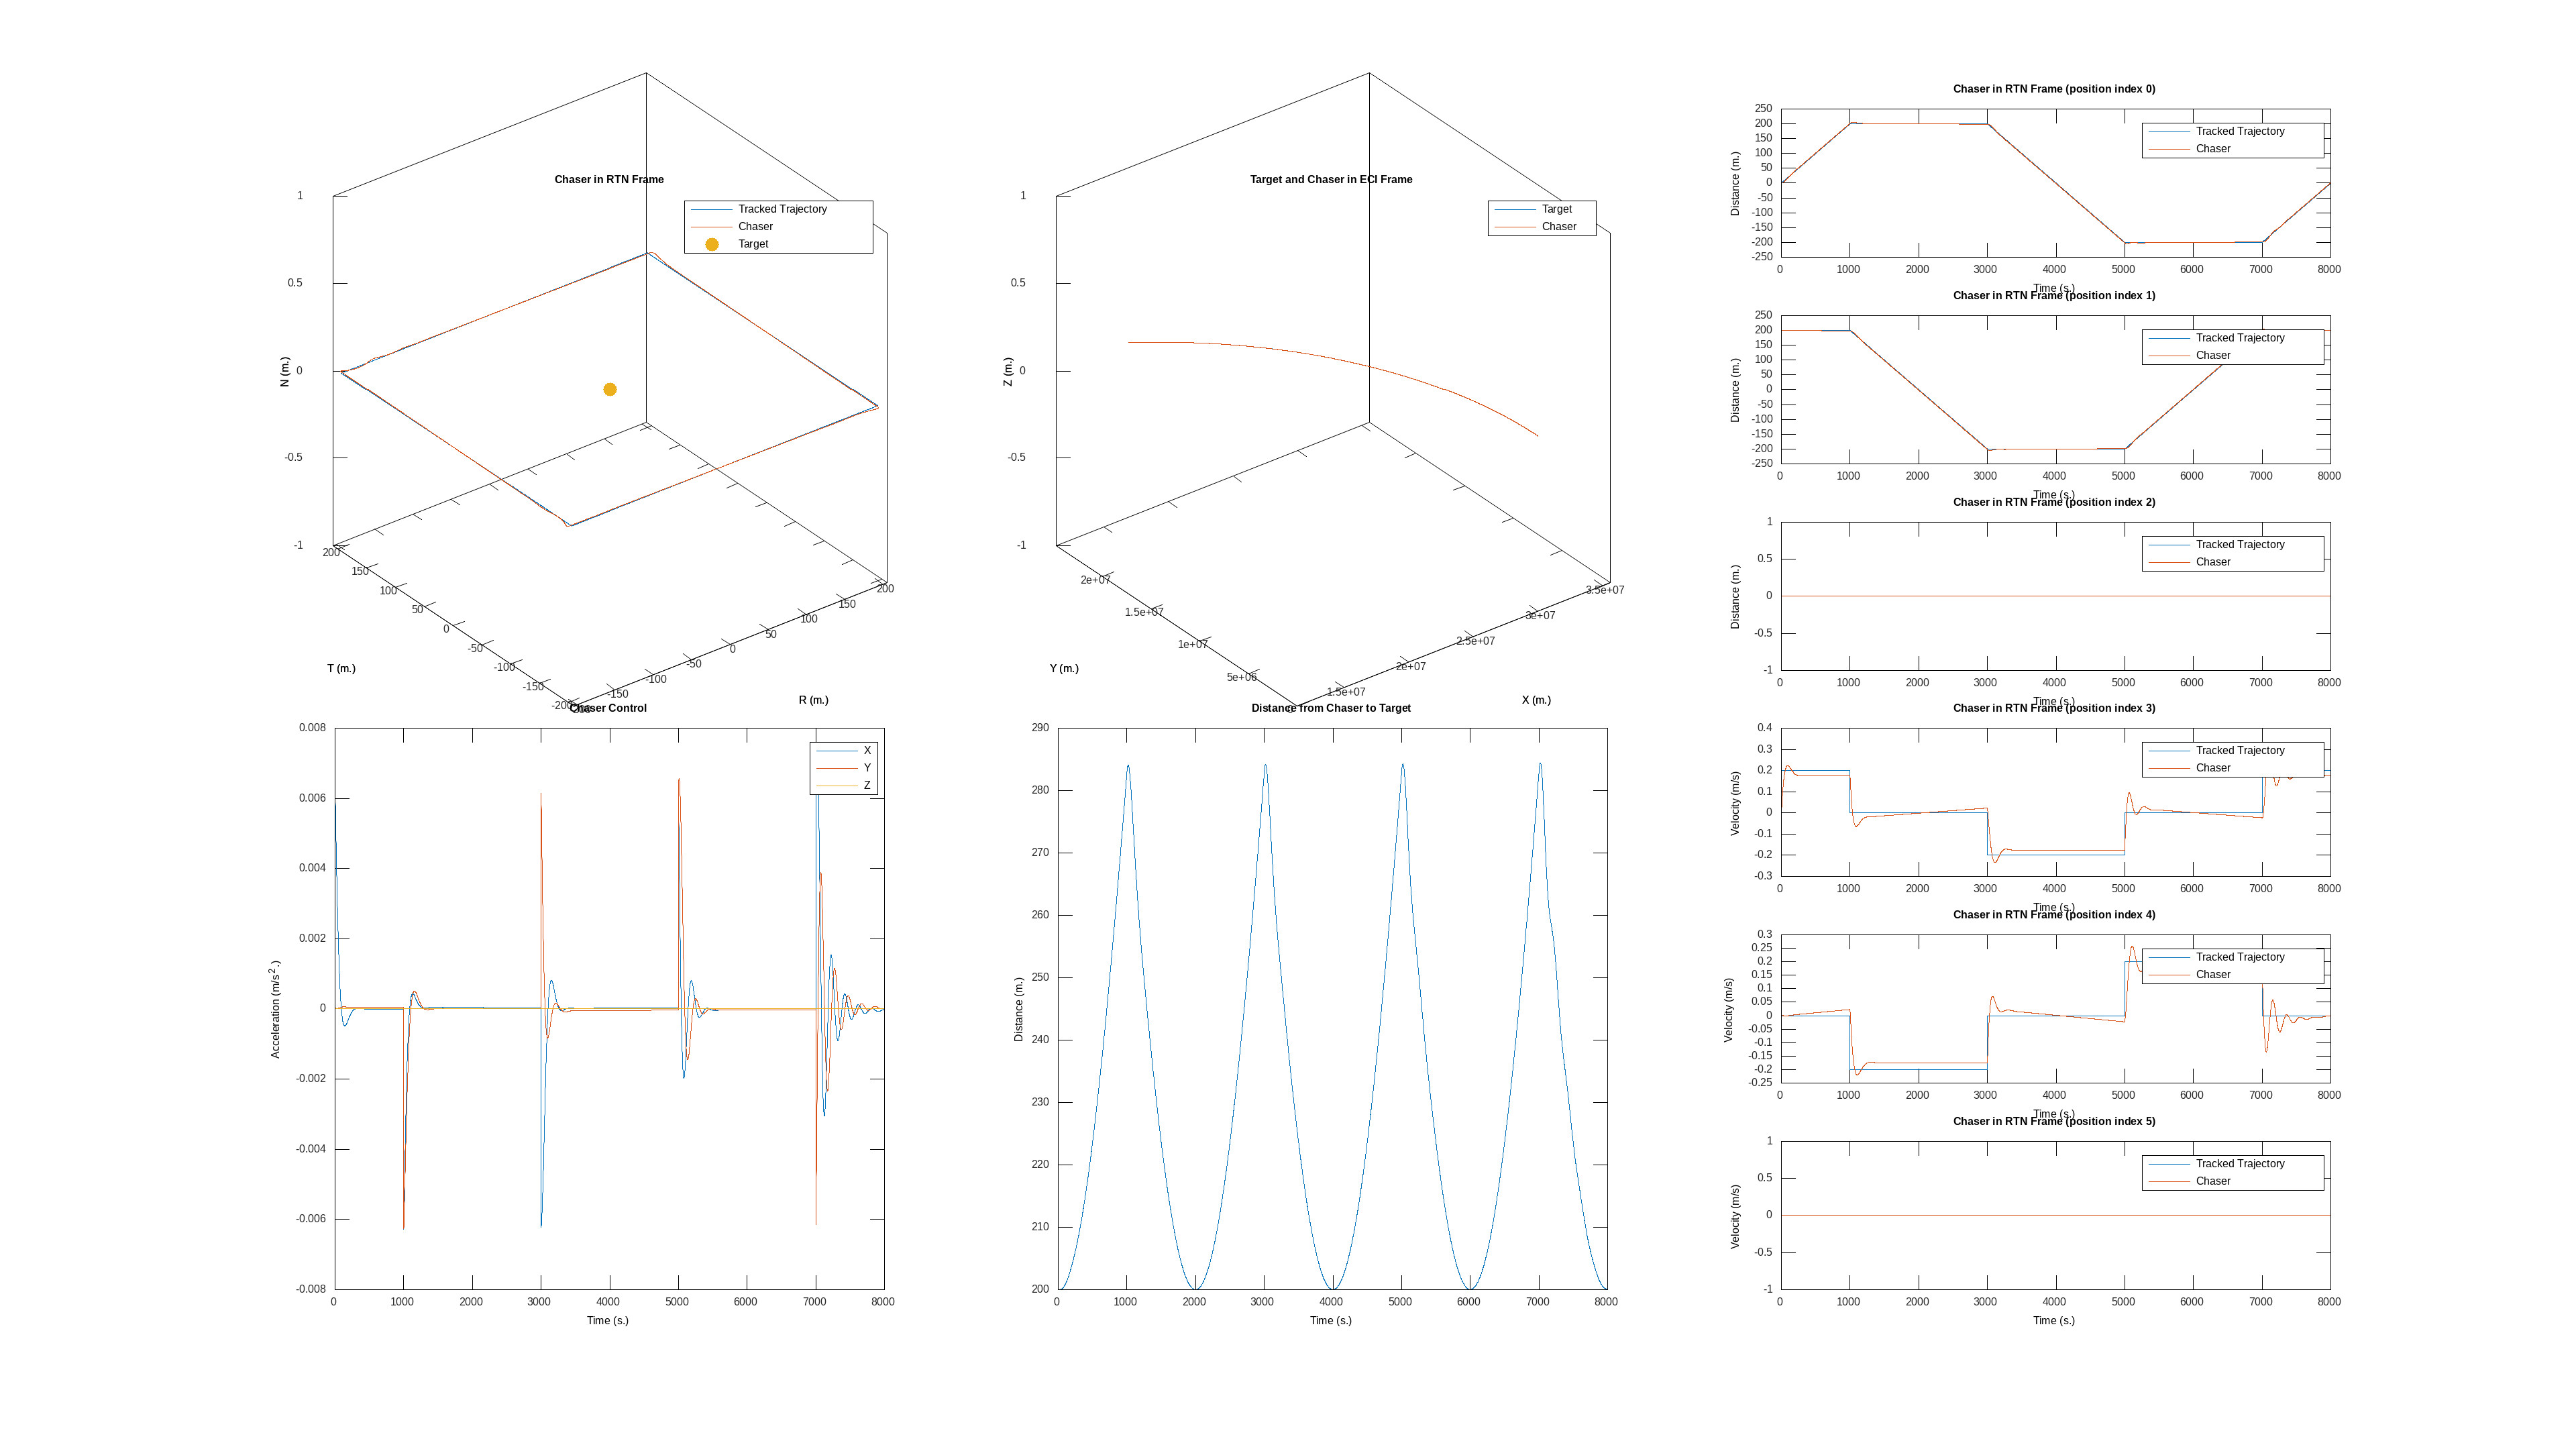

The file beside this chart, header and first rows:
time, target_x, target_y, target_z, target_vx, target_vy, target_vz, chaser_x, chaser_y, chaser_z, chaser_vx, chaser_vy, chaser_vz, target_cx, target_cy, target_cz, chaser_cx, chaser_cy, chaser_cz, tracked_trajectory_x, tracked_trajectory_y, tracked_trajectory_z, tracked_trajectory_vx, tracked_trajectory_vy
0, 30000000, 0.000000, 0.000000, 0.000000, 3645, 0.000000, 30000000, 200, 0.000000, 0.000000, 3645, 0.000000, 0.000000, 0.000000, 0.000000, 0.000000, 0.000000, 0.000000, 0.000000, 200, 0.000000, 0.2, 0.000000
1, 30000000, 3645, 0.000000, -0.4429, 3645, 0.000000, 30000000, 3845, -0.000000, -0.4366, 3645, -0.000000, 0.000000, 0.000000, 0.000000, 0.006216, 0.000046, 0.000000, 0.2, 200, 0.000000, 0.2, 0.000000
2, 29999999, 7290, 0.000000, -0.8858, 3645, 0.000000, 29999999, 7490, -0.000000, -0.8733, 3645, 0.000000, 0.000000, 0.000000, 0.000000, 0.006115, 0.000043, 0.000000, 0.4, 200, 0.000000, 0.2, 0.000000
3, 29999998, 10935, 0.000000, -1.329, 3645, 0.000000, 29999998, 11135, -0.000000, -1.31, 3645, -0.000000, 0.000000, 0.000000, 0.000000, 0.006004, 0.000041, -0.000000, 0.6, 200, 0.000000, 0.2, 0.000000
4, 29999996, 14580, 0.000000, -1.772, 3645, 0.000000, 29999996, 14780, -0.000000, -1.747, 3645, -0.000000, 0.000000, 0.000000, 0.000000, 0.005893, 0.000038, 0.000000, 0.8, 200, 0.000000, 0.2, 0.000000
5, 29999994, 18225, 0.000000, -2.214, 3645, 0.000000, 29999995, 18425, -0.000000, -2.184, 3645, -0.000000, 0.000000, 0.000000, 0.000000, 0.005771, 0.000035, 0.000000, 1, 200, 0.000000, 0.2, 0.000000
6, 29999992, 21871, 0.000000, -2.657, 3645, 0.000000, 29999992, 22071, -0.000000, -2.621, 3645, -0.000000, 0.000000, 0.000000, 0.000000, 0.005661, 0.000033, 0.000000, 1.2, 200, 0.000000, 0.2, 0.000000
7, 29999989, 25516, 0.000000, -3.1, 3645, 0.000000, 29999989, 25716, -0.000000, -3.059, 3645, -0.000000, 0.000000, 0.000000, 0.000000, 0.005552, 0.000031, 0.000000, 1.4, 200, 0.000000, 0.2, 0.000000
8, 29999986, 29161, 0.000000, -3.543, 3645, 0.000000, 29999986, 29361, -0.000000, -3.496, 3645, -0.000000, 0.000000, 0.000000, 0.000000, 0.005444, 0.000029, 0.000000, 1.6, 200, 0.000000, 0.2, 0.000000
9, 29999982, 32806, 0.000000, -3.986, 3645, 0.000000, 29999982, 33006, -0.000000, -3.933, 3645, -0.000000, 0.000000, 0.000000, 0.000000, 0.005336, 0.000027, -0.000000, 1.8, 200, 0.000000, 0.2, 0.000000
10, 29999978, 36451, 0.000000, -4.429, 3645, 0.000000, 29999978, 36651, -0.000000, -4.371, 3645, -0.000000, 0.000000, 0.000000, 0.000000, 0.005229, 0.000026, 0.000000, 2, 200, 0.000000, 0.2, 0.000000
11, 29999973, 40096, 0.000000, -4.872, 3645, 0.000000, 29999974, 40296, -0.000000, -4.809, 3645, -0.000000, 0.000000, 0.000000, 0.000000, 0.005123, 0.000024, -0.000000, 2.2, 200, 0.000000, 0.2, 0.000000
12, 29999968, 43741, 0.000000, -5.315, 3645, 0.000000, 29999969, 43941, -0.000000, -5.247, 3645, -0.000000, 0.000000, 0.000000, 0.000000, 0.005017, 0.000023, 0.000000, 2.4, 200, 0.000000, 0.2, 0.000000
13, 29999963, 47386, 0.000000, -5.758, 3645, 0.000000, 29999963, 47586, -0.000000, -5.685, 3645, -0.000000, 0.000000, 0.000000, 0.000000, 0.004912, 0.000021, 0.000000, 2.6, 200, 0.000000, 0.2, 0.000000
14, 29999957, 51031, 0.000000, -6.2, 3645, 0.000000, 29999957, 51231, -0.000000, -6.123, 3645, -0.000000, 0.000000, 0.000000, 0.000000, 0.004809, 0.000020, 0.000000, 2.8, 200, 0.000000, 0.2, 0.000000
15, 29999950, 54676, 0.000000, -6.643, 3645, 0.000000, 29999951, 54876, -0.000000, -6.561, 3645, 0.000000, 0.000000, 0.000000, 0.000000, 0.004706, 0.000019, 0.000000, 3, 200, 0.000000, 0.2, 0.000000
16, 29999943, 58321, 0.000000, -7.086, 3645, 0.000000, 29999944, 58521, -0.000000, -6.999, 3645, 0.000000, 0.000000, 0.000000, 0.000000, 0.004604, 0.000018, 0.000000, 3.2, 200, 0.000000, 0.2, 0.000000
17, 29999936, 61966, 0.000000, -7.529, 3645, 0.000000, 29999937, 62166, -0.000000, -7.437, 3645, 0.000000, 0.000000, 0.000000, 0.000000, 0.004512, 0.000017, 0.000000, 3.4, 200, 0.000000, 0.2, 0.000000
18, 29999928, 65612, 0.000000, -7.972, 3645, 0.000000, 29999929, 65812, -0.000000, -7.876, 3645, 0.000000, 0.000000, 0.000000, 0.000000, 0.004412, 0.000016, -0.000000, 3.6, 200, 0.000000, 0.2, 0.000000
19, 29999920, 69257, 0.000000, -8.415, 3645, 0.000000, 29999921, 69457, -0.000000, -8.314, 3645, 0.000000, 0.000000, 0.000000, 0.000000, 0.004313, 0.000015, -0.000000, 3.8, 200, 0.000000, 0.2, 0.000000
20, 29999911, 72902, 0.000000, -8.858, 3645, 0.000000, 29999912, 73102, -0.000000, -8.753, 3645, 0.000000, 0.000000, 0.000000, 0.000000, 0.004214, 0.000014, -0.000000, 4, 200, 0.000000, 0.2, 0.000000
21, 29999902, 76547, 0.000000, -9.301, 3645, 0.000000, 29999904, 76747, -0.000000, -9.192, 3645, 0.000000, 0.000000, 0.000000, 0.000000, 0.004117, 0.000014, 0.000000, 4.2, 200, 0.000000, 0.2, 0.000000
22, 29999893, 80192, 0.000000, -9.744, 3645, 0.000000, 29999894, 80392, 0.000000, -9.63, 3645, 0.000000, 0.000000, 0.000000, 0.000000, 0.004020, 0.000013, 0.000000, 4.4, 200, 0.000000, 0.2, 0.000000
23, 29999883, 83837, 0.000000, -10.19, 3645, 0.000000, 29999884, 84037, 0.000000, -10.07, 3645, 0.000000, 0.000000, 0.000000, 0.000000, 0.003925, 0.000013, 0.000000, 4.6, 200, 0.000000, 0.2, 0.000000
24, 29999872, 87482, 0.000000, -10.63, 3645, 0.000000, 29999874, 87682, 0.000000, -10.51, 3645, 0.000000, 0.000000, 0.000000, 0.000000, 0.003831, 0.000012, -0.000000, 4.8, 200, 0.000000, 0.2, 0.000000
25, 29999862, 91127, 0.000000, -11.07, 3645, 0.000000, 29999863, 91327, 0.000000, -10.95, 3645, 0.000000, 0.000000, 0.000000, 0.000000, 0.003737, 0.000012, -0.000000, 5, 200, 0.000000, 0.2, 0.000000
26, 29999850, 94772, 0.000000, -11.52, 3645, 0.000000, 29999852, 94972, 0.000000, -11.39, 3645, 0.000000, 0.000000, 0.000000, 0.000000, 0.003645, 0.000012, 0.000000, 5.2, 200, 0.000000, 0.2, 0.000000
27, 29999839, 98417, 0.000000, -11.96, 3645, 0.000000, 29999840, 98617, 0.000000, -11.83, 3645, 0.000000, 0.000000, 0.000000, 0.000000, 0.003554, 0.000011, -0.000000, 5.4, 200, 0.000000, 0.2, 0.000000
28, 29999826, 102062, 0.000000, -12.4, 3645, 0.000000, 29999828, 102262, 0.000000, -12.27, 3645, 0.000000, 0.000000, 0.000000, 0.000000, 0.003464, 0.000011, -0.000000, 5.6, 200, 0.000000, 0.2, 0.000000
29, 29999814, 105707, 0.000000, -12.84, 3645, 0.000000, 29999816, 105907, 0.000000, -12.7, 3645, 0.000000, 0.000000, 0.000000, 0.000000, 0.003375, 0.000011, -0.000000, 5.8, 200, 0.000000, 0.2, 0.000000
30, 29999801, 109352, 0.000000, -13.29, 3645, 0.000000, 29999803, 109552, 0.000000, -13.14, 3645, 0.000000, 0.000000, 0.000000, 0.000000, 0.003287, 0.000011, -0.000000, 6, 200, 0.000000, 0.2, 0.000000
31, 29999787, 112998, 0.000000, -13.73, 3645, 0.000000, 29999790, 113198, 0.000000, -13.58, 3645, 0.000000, 0.000000, 0.000000, 0.000000, 0.003200, 0.000011, -0.000000, 6.2, 200, 0.000000, 0.2, 0.000000
32, 29999773, 116643, 0.000000, -14.17, 3645, 0.000000, 29999776, 116843, 0.000000, -14.02, 3645, 0.000000, 0.000000, 0.000000, 0.000000, 0.003115, 0.000011, -0.000000, 6.4, 200, 0.000000, 0.2, 0.000000
33, 29999759, 120288, 0.000000, -14.62, 3645, 0.000000, 29999762, 120488, 0.000000, -14.46, 3645, 0.000000, 0.000000, 0.000000, 0.000000, 0.003030, 0.000011, -0.000000, 6.6, 200, 0.000000, 0.2, 0.000000
34, 29999744, 123933, 0.000000, -15.06, 3645, 0.000000, 29999747, 124133, 0.000000, -14.9, 3645, 0.000000, 0.000000, 0.000000, 0.000000, 0.002947, 0.000012, -0.000000, 6.8, 200, 0.000000, 0.2, 0.000000
35, 29999729, 127578, 0.000000, -15.5, 3645, 0.000000, 29999732, 127778, 0.000000, -15.34, 3645, 0.000000, 0.000000, 0.000000, 0.000000, 0.002865, 0.000012, -0.000000, 7, 200, 0.000000, 0.2, 0.000000
36, 29999713, 131223, 0.000000, -15.94, 3645, 0.000000, 29999716, 131423, 0.000000, -15.78, 3645, 0.000000, 0.000000, 0.000000, 0.000000, 0.002784, 0.000012, -0.000000, 7.2, 200, 0.000000, 0.2, 0.000000
37, 29999697, 134868, 0.000000, -16.39, 3645, 0.000000, 29999700, 135068, 0.000000, -16.22, 3645, 0.000000, 0.000000, 0.000000, 0.000000, 0.002704, 0.000013, 0.000000, 7.4, 200, 0.000000, 0.2, 0.000000
38, 29999680, 138513, 0.000000, -16.83, 3645, 0.000000, 29999684, 138713, 0.000000, -16.66, 3645, 0.000000, 0.000000, 0.000000, 0.000000, 0.002625, 0.000013, 0.000000, 7.6, 200, 0.000000, 0.2, 0.000000
39, 29999663, 142158, 0.000000, -17.27, 3645, 0.000000, 29999667, 142358, 0.000000, -17.1, 3645, 0.000000, 0.000000, 0.000000, 0.000000, 0.002548, 0.000013, -0.000000, 7.8, 200, 0.000000, 0.2, 0.000000
40, 29999646, 145803, 0.000000, -17.72, 3645, 0.000000, 29999650, 146003, 0.000000, -17.54, 3645, 0.000000, 0.000000, 0.000000, 0.000000, 0.002471, 0.000014, -0.000000, 8, 200, 0.000000, 0.2, 0.000000
41, 29999628, 149448, 0.000000, -18.16, 3645, 0.000000, 29999632, 149648, 0.000000, -17.98, 3645, 0.000000, 0.000000, 0.000000, 0.000000, 0.002396, 0.000014, -0.000000, 8.2, 200, 0.000000, 0.2, 0.000000
42, 29999609, 153093, 0.000000, -18.6, 3645, 0.000000, 29999614, 153293, 0.000000, -18.43, 3645, 0.000000, 0.000000, 0.000000, 0.000000, 0.002322, 0.000015, -0.000000, 8.4, 200, 0.000000, 0.2, 0.000000
43, 29999590, 156738, 0.000000, -19.04, 3645, 0.000000, 29999595, 156938, 0.000000, -18.87, 3645, 0.000000, 0.000000, 0.000000, 0.000000, 0.002249, 0.000015, -0.000000, 8.6, 200, 0.000000, 0.2, 0.000000
44, 29999571, 160383, 0.000000, -19.49, 3645, 0.000000, 29999576, 160583, 0.000000, -19.31, 3645, 0.000000, 0.000000, 0.000000, 0.000000, 0.002177, 0.000016, -0.000000, 8.8, 200, 0.000000, 0.2, 0.000000
45, 29999551, 164028, 0.000000, -19.93, 3645, 0.000000, 29999556, 164228, 0.000000, -19.75, 3645, 0.000000, 0.000000, 0.000000, 0.000000, 0.002107, 0.000016, 0.000000, 9, 200, 0.000000, 0.2, 0.000000
46, 29999531, 167673, 0.000000, -20.37, 3645, 0.000000, 29999536, 167873, 0.000000, -20.19, 3645, 0.000000, 0.000000, 0.000000, 0.000000, 0.002037, 0.000017, -0.000000, 9.2, 200, 0.000000, 0.2, 0.000000
47, 29999511, 171318, 0.000000, -20.82, 3645, 0.000000, 29999516, 171518, 0.000000, -20.63, 3645, -0.000000, 0.000000, 0.000000, 0.000000, 0.001969, 0.000018, -0.000000, 9.4, 200, 0.000000, 0.2, 0.000000
48, 29999490, 174963, 0.000000, -21.26, 3645, 0.000000, 29999495, 175163, 0.000000, -21.07, 3645, -0.000000, 0.000000, 0.000000, 0.000000, 0.001902, 0.000018, -0.000000, 9.6, 200, 0.000000, 0.2, 0.000000
49, 29999468, 178608, 0.000000, -21.7, 3645, 0.000000, 29999474, 178808, 0.000000, -21.51, 3645, -0.000000, 0.000000, 0.000000, 0.000000, 0.001836, 0.000019, -0.000000, 9.8, 200, 0.000000, 0.2, 0.000000
50, 29999446, 182253, 0.000000, -22.14, 3645, 0.000000, 29999452, 182453, 0.000000, -21.95, 3645, -0.000000, 0.000000, 0.000000, 0.000000, 0.001771, 0.000020, -0.000000, 10, 200, 0.000000, 0.2, 0.000000
51, 29999424, 185898, 0.000000, -22.59, 3645, 0.000000, 29999430, 186098, 0.000000, -22.39, 3645, -0.000000, 0.000000, 0.000000, 0.000000, 0.001707, 0.000021, -0.000000, 10.2, 200, 0.000000, 0.2, 0.000000
52, 29999401, 189543, 0.000000, -23.03, 3645, 0.000000, 29999407, 189743, 0.000000, -22.83, 3645, -0.000000, 0.000000, 0.000000, 0.000000, 0.001645, 0.000021, -0.000000, 10.4, 200, 0.000000, 0.2, 0.000000
53, 29999378, 193188, 0.000000, -23.47, 3645, 0.000000, 29999384, 193388, 0.000000, -23.28, 3645, -0.000000, 0.000000, 0.000000, 0.000000, 0.001583, 0.000022, -0.000000, 10.6, 200, 0.000000, 0.2, 0.000000
54, 29999354, 196833, 0.000000, -23.92, 3645, 0.000000, 29999361, 197033, 0.000000, -23.72, 3645, -0.000000, 0.000000, 0.000000, 0.000000, 0.001523, 0.000023, 0.000000, 10.8, 200, 0.000000, 0.2, 0.000000
55, 29999330, 200478, 0.000000, -24.36, 3645, 0.000000, 29999337, 200678, 0.000000, -24.16, 3645, -0.000000, 0.000000, 0.000000, 0.000000, 0.001464, 0.000024, -0.000000, 11, 200, 0.000000, 0.2, 0.000000
56, 29999305, 204123, 0.000000, -24.8, 3645, 0.000000, 29999312, 204323, 0.000000, -24.6, 3645, -0.000000, 0.000000, 0.000000, 0.000000, 0.001406, 0.000024, -0.000000, 11.2, 200, 0.000000, 0.2, 0.000000
57, 29999280, 207768, 0.000000, -25.24, 3645, 0.000000, 29999288, 207969, 0.000000, -25.04, 3645, -0.000000, 0.000000, 0.000000, 0.000000, 0.001349, 0.000025, -0.000000, 11.4, 200, 0.000000, 0.2, 0.000000
58, 29999255, 211413, 0.000000, -25.69, 3645, 0.000000, 29999262, 211614, 0.000000, -25.48, 3645, -0.000000, 0.000000, 0.000000, 0.000000, 0.001293, 0.000026, -0.000000, 11.6, 200, 0.000000, 0.2, 0.000000
59, 29999229, 215058, 0.000000, -26.13, 3645, 0.000000, 29999237, 215259, 0.000000, -25.92, 3645, -0.000000, 0.000000, 0.000000, 0.000000, 0.001239, 0.000027, -0.000000, 11.8, 200, 0.000000, 0.2, 0.000000
... 7,940 more rows
